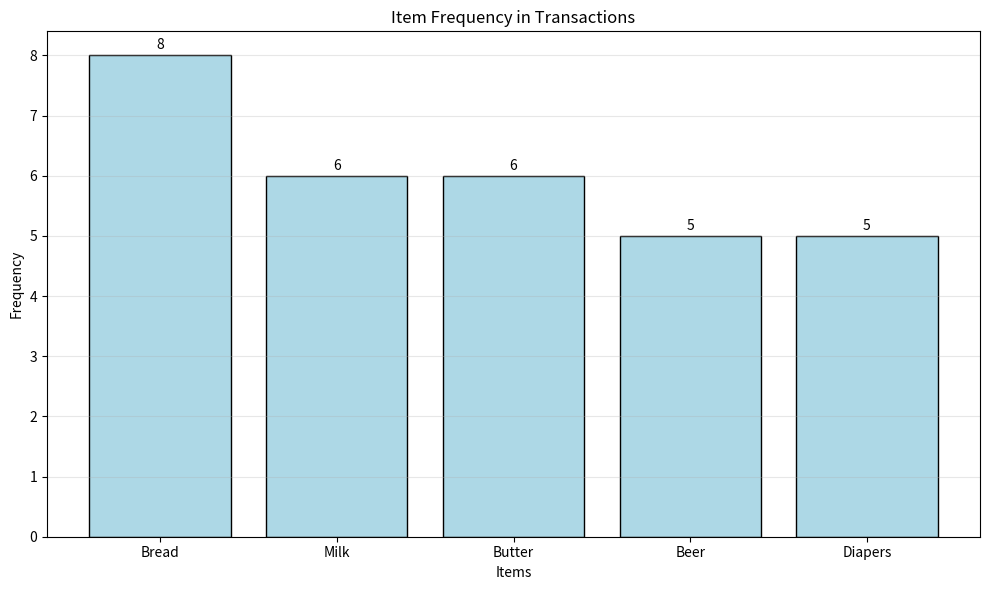
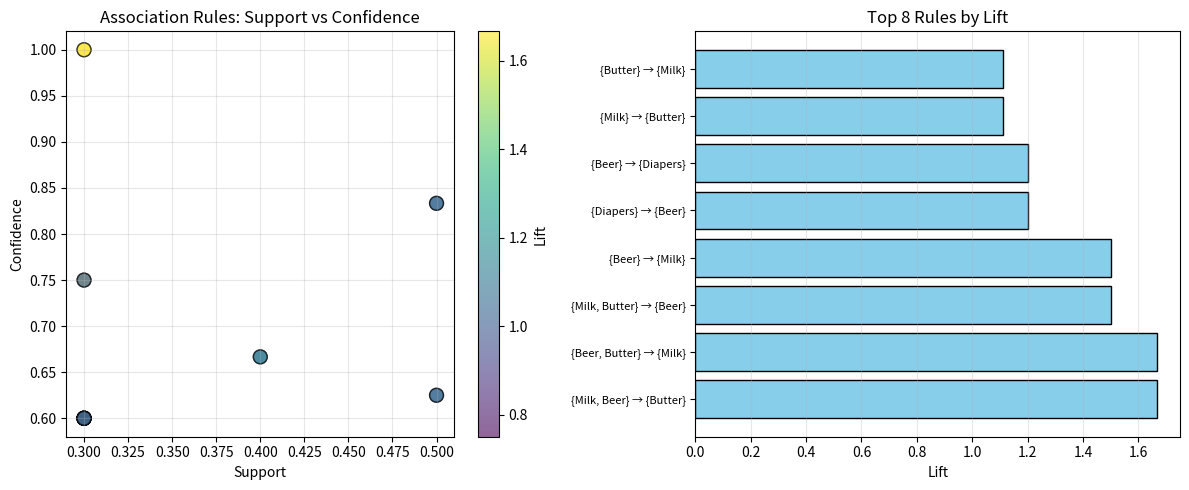

Source code (Python) for these figures, in order:

import numpy as np
import pandas as pd
import matplotlib.pyplot as plt
from itertools import combinations


def create_transaction_data():
    """Create sample transaction data"""
    transactions = [
        ['Milk', 'Bread', 'Butter'],
        ['Beer', 'Diapers', 'Bread'],
        ['Milk', 'Diapers', 'Beer', 'Butter'],
        ['Milk', 'Bread', 'Butter', 'Beer'],
        ['Bread', 'Milk', 'Diapers'],
        ['Bread', 'Butter'],
        ['Beer', 'Diapers'],
        ['Milk', 'Bread', 'Butter', 'Beer'],
        ['Milk', 'Bread'],
        ['Bread', 'Butter', 'Diapers']
    ]
    return transactions


def calculate_support(transactions, itemset):
    """Calculate support for an itemset"""
    count = 0
    for transaction in transactions:
        if set(itemset).issubset(set(transaction)):
            count += 1
    return count / len(transactions)


def calculate_confidence(transactions, antecedent, consequent):
    """Calculate confidence for a rule"""
    antecedent_support = calculate_support(transactions, antecedent)
    if antecedent_support == 0:
        return 0
    
    rule_support = calculate_support(transactions, antecedent + consequent)
    return rule_support / antecedent_support


def calculate_lift(transactions, antecedent, consequent):
    """Calculate lift for a rule"""
    rule_confidence = calculate_confidence(transactions, antecedent, consequent)
    consequent_support = calculate_support(transactions, consequent)
    
    if consequent_support == 0:
        return 0
    
    return rule_confidence / consequent_support


def get_frequent_itemsets(transactions, min_support=0.3):
    """Find frequent itemsets using Apriori algorithm"""
    print("=" * 50)
    print("Finding Frequent Itemsets (Apriori)")
    print("=" * 50)
    
    # Get all unique items
    all_items = set()
    for transaction in transactions:
        all_items.update(transaction)
    
    all_items = sorted(list(all_items))
    print(f"\nAll items: {all_items}")
    print(f"Number of transactions: {len(transactions)}")
    print(f"Minimum support threshold: {min_support}")
    
    # Find frequent 1-itemsets
    frequent_itemsets = {}
    
    print("\n--- Frequent 1-itemsets ---")
    for item in all_items:
        support = calculate_support(transactions, [item])
        if support >= min_support:
            frequent_itemsets[frozenset([item])] = support
            print(f"{{{item}}}: support = {support:.3f}")
    
    # Find frequent k-itemsets (k > 1)
    k = 2
    while True:
        # Generate candidate itemsets
        previous_itemsets = list(frequent_itemsets.keys())
        candidates = set()
        
        for i in range(len(previous_itemsets)):
            for j in range(i + 1, len(previous_itemsets)):
                union = previous_itemsets[i] | previous_itemsets[j]
                if len(union) == k:
                    candidates.add(union)
        
        if not candidates:
            break
        
        print(f"\n--- Frequent {k}-itemsets ---")
        new_frequent = {}
        for candidate in candidates:
            support = calculate_support(transactions, list(candidate))
            if support >= min_support:
                new_frequent[candidate] = support
                print(f"{set(candidate)}: support = {support:.3f}")
        
        if not new_frequent:
            break
        
        frequent_itemsets.update(new_frequent)
        k += 1
    
    return frequent_itemsets


def generate_association_rules(transactions, frequent_itemsets, min_confidence=0.6):
    """Generate association rules from frequent itemsets"""
    print("\n" + "=" * 50)
    print("Generating Association Rules")
    print("=" * 50)
    
    print(f"\nMinimum confidence threshold: {min_confidence}")
    
    rules = []
    
    # Generate rules from itemsets with 2 or more items
    for itemset in frequent_itemsets:
        if len(itemset) < 2:
            continue
        
        # Generate all possible rules
        items = list(itemset)
        for i in range(1, len(items)):
            for antecedent_items in combinations(items, i):
                antecedent = list(antecedent_items)
                consequent = [item for item in items if item not in antecedent]
                
                confidence = calculate_confidence(transactions, antecedent, consequent)
                
                if confidence >= min_confidence:
                    support = frequent_itemsets[itemset]
                    lift = calculate_lift(transactions, antecedent, consequent)
                    
                    rules.append({
                        'antecedent': antecedent,
                        'consequent': consequent,
                        'support': support,
                        'confidence': confidence,
                        'lift': lift
                    })
    
    # Sort rules by confidence
    rules = sorted(rules, key=lambda x: x['confidence'], reverse=True)
    
    print(f"\nTotal rules found: {len(rules)}")
    print("\nTop Association Rules:")
    print("-" * 80)
    print(f"{'Rule':<40} {'Support':<10} {'Confidence':<12} {'Lift':<10}")
    print("-" * 80)
    
    for rule in rules[:10]:
        antecedent_str = ', '.join(rule['antecedent'])
        consequent_str = ', '.join(rule['consequent'])
        rule_str = f"{{{antecedent_str}}} → {{{consequent_str}}}"
        print(f"{rule_str:<40} {rule['support']:.3f}{'':<5} "
              f"{rule['confidence']:.3f}{'':<7} {rule['lift']:.3f}")
    
    return rules


def visualize_rules(rules):
    """Visualize association rules"""
    print("\n" + "=" * 50)
    print("Visualizing Association Rules")
    print("=" * 50)
    
    if not rules:
        print("\nNo rules to visualize")
        return
    
    # Extract metrics
    supports = [rule['support'] for rule in rules]
    confidences = [rule['confidence'] for rule in rules]
    lifts = [rule['lift'] for rule in rules]
    
    # Create scatter plot
    plt.figure(figsize=(12, 5))
    
    # Plot 1: Support vs Confidence
    plt.subplot(1, 2, 1)
    scatter = plt.scatter(supports, confidences, c=lifts, cmap='viridis', 
                         s=100, alpha=0.6, edgecolors='black')
    plt.colorbar(scatter, label='Lift')
    plt.xlabel('Support')
    plt.ylabel('Confidence')
    plt.title('Association Rules: Support vs Confidence')
    plt.grid(True, alpha=0.3)
    
    # Plot 2: Bar chart of top rules by lift
    plt.subplot(1, 2, 2)
    top_rules = sorted(rules, key=lambda x: x['lift'], reverse=True)[:8]
    rule_labels = []
    rule_lifts = []
    
    for rule in top_rules:
        ant = ', '.join(rule['antecedent'][:2])  # Show first 2 items
        cons = ', '.join(rule['consequent'][:1])  # Show first item
        label = f"{{{ant}}} → {{{cons}}}"
        rule_labels.append(label)
        rule_lifts.append(rule['lift'])
    
    plt.barh(range(len(rule_labels)), rule_lifts, color='skyblue', edgecolor='black')
    plt.yticks(range(len(rule_labels)), rule_labels, fontsize=8)
    plt.xlabel('Lift')
    plt.title('Top 8 Rules by Lift')
    plt.grid(True, alpha=0.3, axis='x')
    
    plt.tight_layout()
    plt.savefig('lab12_association_rules.png', dpi=100)
    plt.close()
    print("\nAssociation rules plot saved as 'lab12_association_rules.png'")


def analyze_item_frequency():
    """Analyze frequency of items in transactions"""
    print("\n" + "=" * 50)
    print("Item Frequency Analysis")
    print("=" * 50)
    
    transactions = create_transaction_data()
    
    # Count item frequencies
    item_counts = {}
    for transaction in transactions:
        for item in transaction:
            item_counts[item] = item_counts.get(item, 0) + 1
    
    # Sort by frequency
    sorted_items = sorted(item_counts.items(), key=lambda x: x[1], reverse=True)
    
    print("\nItem Frequencies:")
    for item, count in sorted_items:
        support = count / len(transactions)
        print(f"{item}: {count} transactions (support = {support:.3f})")
    
    # Visualize
    items = [item for item, _ in sorted_items]
    counts = [count for _, count in sorted_items]
    
    plt.figure(figsize=(10, 6))
    plt.bar(items, counts, color='lightblue', edgecolor='black')
    plt.xlabel('Items')
    plt.ylabel('Frequency')
    plt.title('Item Frequency in Transactions')
    plt.grid(True, alpha=0.3, axis='y')
    
    for i, (item, count) in enumerate(zip(items, counts)):
        plt.text(i, count + 0.1, str(count), ha='center')
    
    plt.tight_layout()
    plt.savefig('lab12_item_frequency.png')
    plt.close()
    print("\nItem frequency plot saved as 'lab12_item_frequency.png'")


def interpret_metrics():
    """Explain the meaning of support, confidence, and lift"""
    print("\n" + "=" * 50)
    print("Understanding Metrics")
    print("=" * 50)
    
    print("\n1. SUPPORT:")
    print("   - Measures how frequently an itemset appears in the dataset")
    print("   - Support(A) = (Transactions containing A) / (Total transactions)")
    print("   - Higher support = more frequent itemset")
    
    print("\n2. CONFIDENCE:")
    print("   - Measures the likelihood that B is purchased when A is purchased")
    print("   - Confidence(A → B) = Support(A ∪ B) / Support(A)")
    print("   - Higher confidence = stronger rule")
    
    print("\n3. LIFT:")
    print("   - Measures how much more likely B is purchased when A is purchased")
    print("   - Lift(A → B) = Confidence(A → B) / Support(B)")
    print("   - Lift > 1: A and B are positively correlated")
    print("   - Lift = 1: A and B are independent")
    print("   - Lift < 1: A and B are negatively correlated")


def real_world_example():
    """Real-world market basket analysis example"""
    print("\n" + "=" * 50)
    print("Real-World Example: Supermarket Analysis")
    print("=" * 50)
    
    # Create more realistic transaction data
    transactions = [
        ['Bread', 'Milk', 'Eggs', 'Butter'],
        ['Bread', 'Butter', 'Jam'],
        ['Milk', 'Eggs', 'Cheese'],
        ['Bread', 'Milk', 'Butter'],
        ['Coffee', 'Sugar', 'Milk'],
        ['Bread', 'Butter', 'Eggs'],
        ['Tea', 'Sugar', 'Milk'],
        ['Bread', 'Milk', 'Butter', 'Cheese'],
        ['Coffee', 'Sugar', 'Cream'],
        ['Bread', 'Butter'],
        ['Milk', 'Eggs', 'Butter'],
        ['Bread', 'Milk', 'Eggs'],
        ['Tea', 'Sugar'],
        ['Coffee', 'Milk', 'Sugar'],
        ['Bread', 'Butter', 'Milk']
    ]
    
    print(f"\nAnalyzing {len(transactions)} supermarket transactions")
    
    # Find frequent itemsets
    frequent_itemsets = {}
    min_support = 0.25
    
    all_items = set()
    for transaction in transactions:
        all_items.update(transaction)
    
    # Check 1-itemsets
    for item in all_items:
        support = calculate_support(transactions, [item])
        if support >= min_support:
            frequent_itemsets[frozenset([item])] = support
    
    # Check 2-itemsets
    for item1, item2 in combinations(all_items, 2):
        support = calculate_support(transactions, [item1, item2])
        if support >= min_support:
            frequent_itemsets[frozenset([item1, item2])] = support
    
    print(f"\nFrequent itemsets (min_support={min_support}):")
    for itemset, support in sorted(frequent_itemsets.items(), 
                                   key=lambda x: x[1], reverse=True):
        if len(itemset) > 1:
            print(f"  {set(itemset)}: {support:.3f}")
    
    # Generate rules
    print("\nKey Insights:")
    
    # Specific rule examples
    if calculate_confidence(transactions, ['Bread'], ['Butter']) >= 0.5:
        conf = calculate_confidence(transactions, ['Bread'], ['Butter'])
        print(f"  • Customers who buy Bread often buy Butter (confidence: {conf:.3f})")
    
    if calculate_confidence(transactions, ['Coffee', 'Sugar'], ['Milk']) >= 0.5:
        conf = calculate_confidence(transactions, ['Coffee', 'Sugar'], ['Milk'])
        print(f"  • Coffee and Sugar buyers often add Milk (confidence: {conf:.3f})")


def main():
    """Main function to demonstrate association rule mining"""
    print("\n" + "=" * 50)
    print("Lab 12: Association Rule Mining")
    print("=" * 50)
    
    # Create transaction data
    transactions = create_transaction_data()
    
    print("\nSample Transactions:")
    for i, transaction in enumerate(transactions[:5], 1):
        print(f"  Transaction {i}: {transaction}")
    print(f"  ... and {len(transactions) - 5} more transactions")
    
    # Analyze item frequency
    analyze_item_frequency()
    
    # Find frequent itemsets
    frequent_itemsets = get_frequent_itemsets(transactions, min_support=0.3)
    
    # Generate association rules
    rules = generate_association_rules(transactions, frequent_itemsets, 
                                       min_confidence=0.6)
    
    # Visualize rules
    visualize_rules(rules)
    
    # Interpret metrics
    interpret_metrics()
    
    # Real-world example
    real_world_example()
    
    print("\n" + "=" * 50)
    print("Lab 12 Complete!")
    print("=" * 50)


if __name__ == "__main__":
    main()
